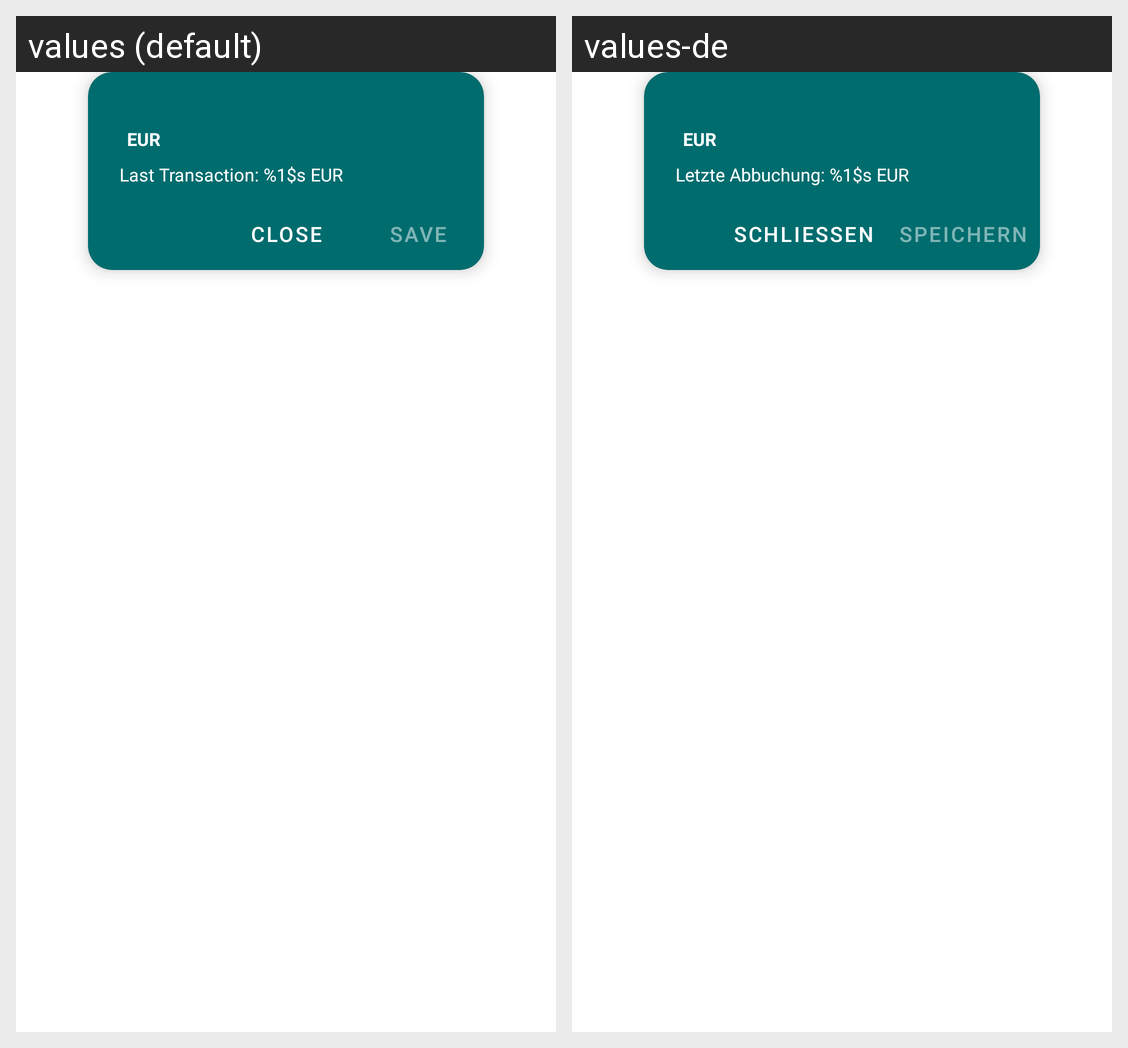

Here is an Android app screen in its default locale and in the app's own translations. Write out the translated-string differences for the strings that appear on this screen.
Android screen res/layout/fragment_balance_check.xml rendered under 2 locales, left to right: values (default), values-de. Device: Nexus 5 (rendered at 1080×1920; each locale shown at half size, 540×960, under a caption strip naming it); theme AppTheme.
Strings drawn on this screen, with the default value and each locale's value (text and hints the layout hard-codes, and strings that could not be matched under every locale, appear in the picture but are not listed):

balance_check_last_transaction
  values: Last Transaction: %1$s EUR
  values-de: Letzte Abbuchung: %1$s EUR

button_close
  values: Close
  values-de: Schließen

button_save_balance_values
  values: Save
  values-de: Speichern
